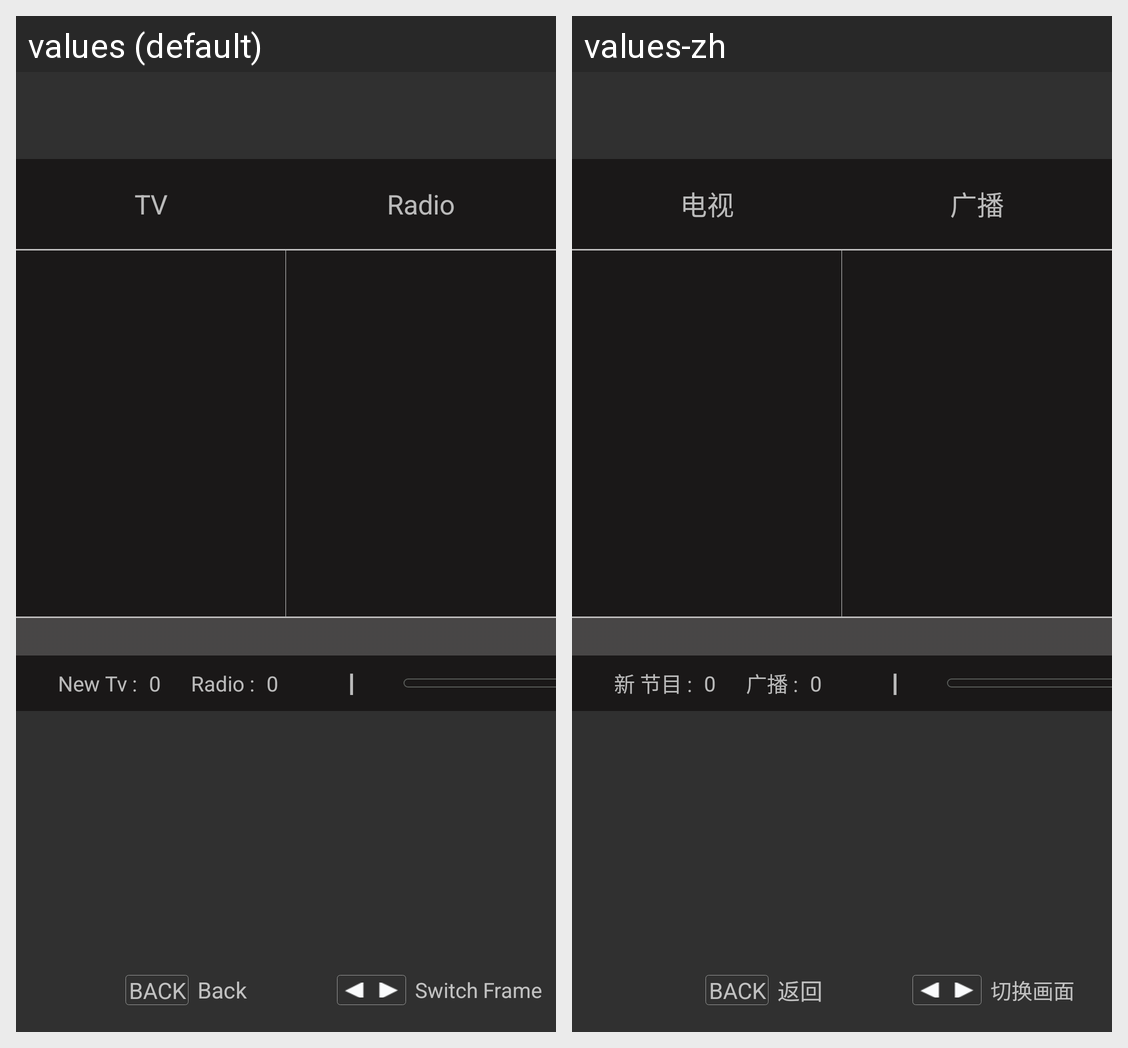

This grid shows one Android layout under two languages. Give, for every string resource on the screen, its name, the default text and each shown locale's text.
Android screen res/layout/activity_scan_tv_and_radio.xml rendered under 2 locales, left to right: values (default), values-zh. Device: Nexus 5 (rendered at 1080×1920; each locale shown at half size, 540×960, under a caption strip naming it); theme Theme.AppCompat.NoActionBar.
Strings drawn on this screen, with the default value and each locale's value (text and hints the layout hard-codes, and strings that could not be matched under every locale, appear in the picture but are not listed):

tv
  values: TV
  values-zh: 电视

radio
  values: Radio
  values-zh: 广播

new_tv
  values: New Tv :
  values-zh: 新 节目 :

_radio
  values: Radio :
  values-zh: 广播 :

i
  values: I
  values-zh: I

menu
  values: BACK
  values-zh: BACK

back
  values: Back
  values-zh: 返回

switch_frame
  values: Switch Frame
  values-zh: 切换画面
